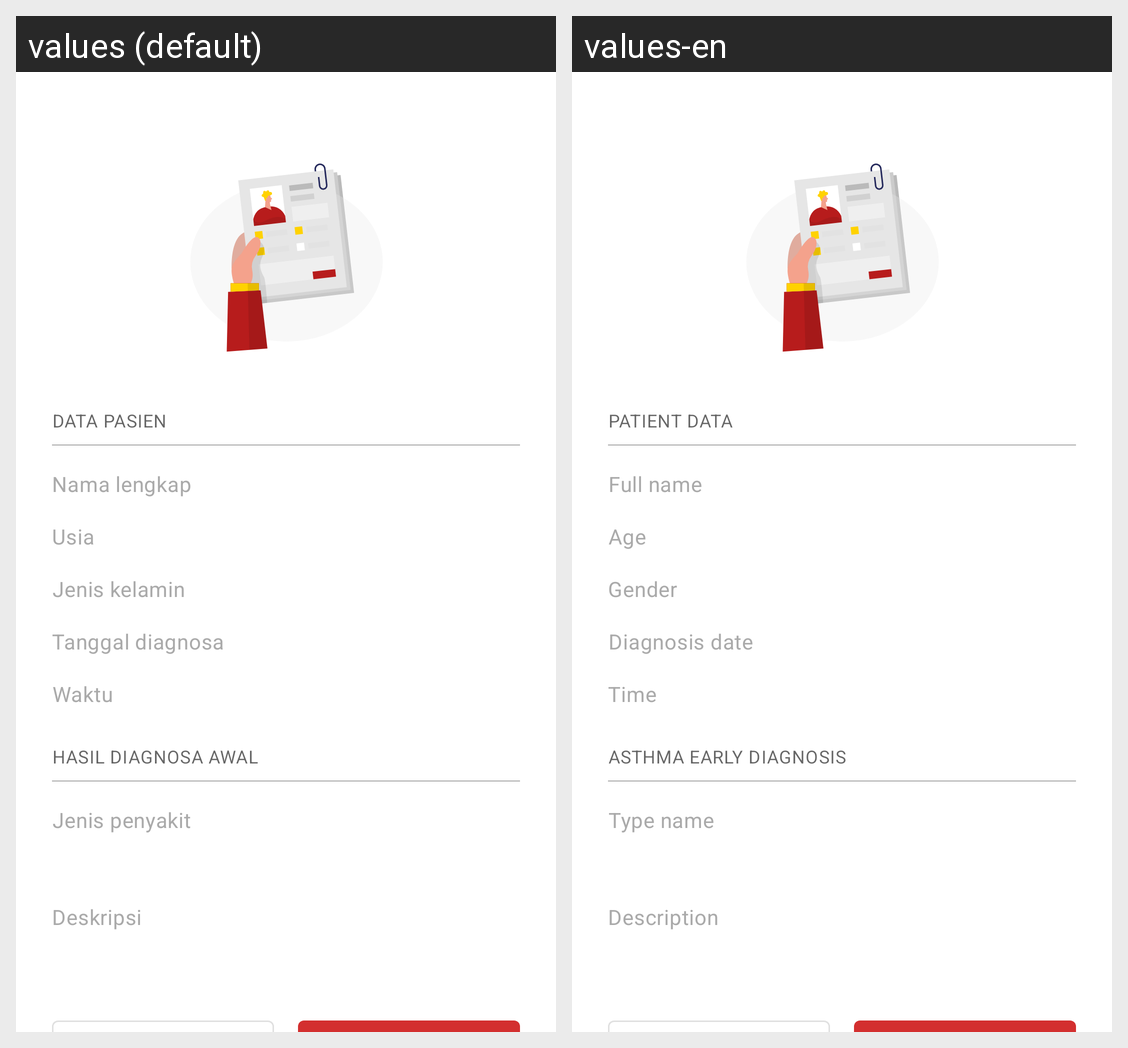

Here is an Android app screen in its default locale and in the app's own translations. Write out the translated-string differences for the strings that appear on this screen.
Android screen res/layout/fragment_diagnostic_result.xml rendered under 2 locales, left to right: values (default), values-en. Device: Nexus 5 (rendered at 1080×1920; each locale shown at half size, 540×960, under a caption strip naming it); theme Theme.Sikarma.
Strings drawn on this screen, with the default value and each locale's value (text and hints the layout hard-codes, and strings that could not be matched under every locale, appear in the picture but are not listed):

title_patient_data
  values: Data pasien
  values-en: Patient data

title_full_name
  values: Nama lengkap
  values-en: Full name

title_age
  values: Usia
  values-en: Age

title_gender
  values: Jenis kelamin
  values-en: Gender

title_date
  values: Tanggal diagnosa
  values-en: Diagnosis date

title_time
  values: Waktu
  values-en: Time

title_early_diagnosis
  values: Hasil diagnosa awal
  values-en: Asthma early diagnosis

title_type_name
  values: Jenis penyakit
  values-en: Type name

title_description
  values: Deskripsi
  values-en: Description
